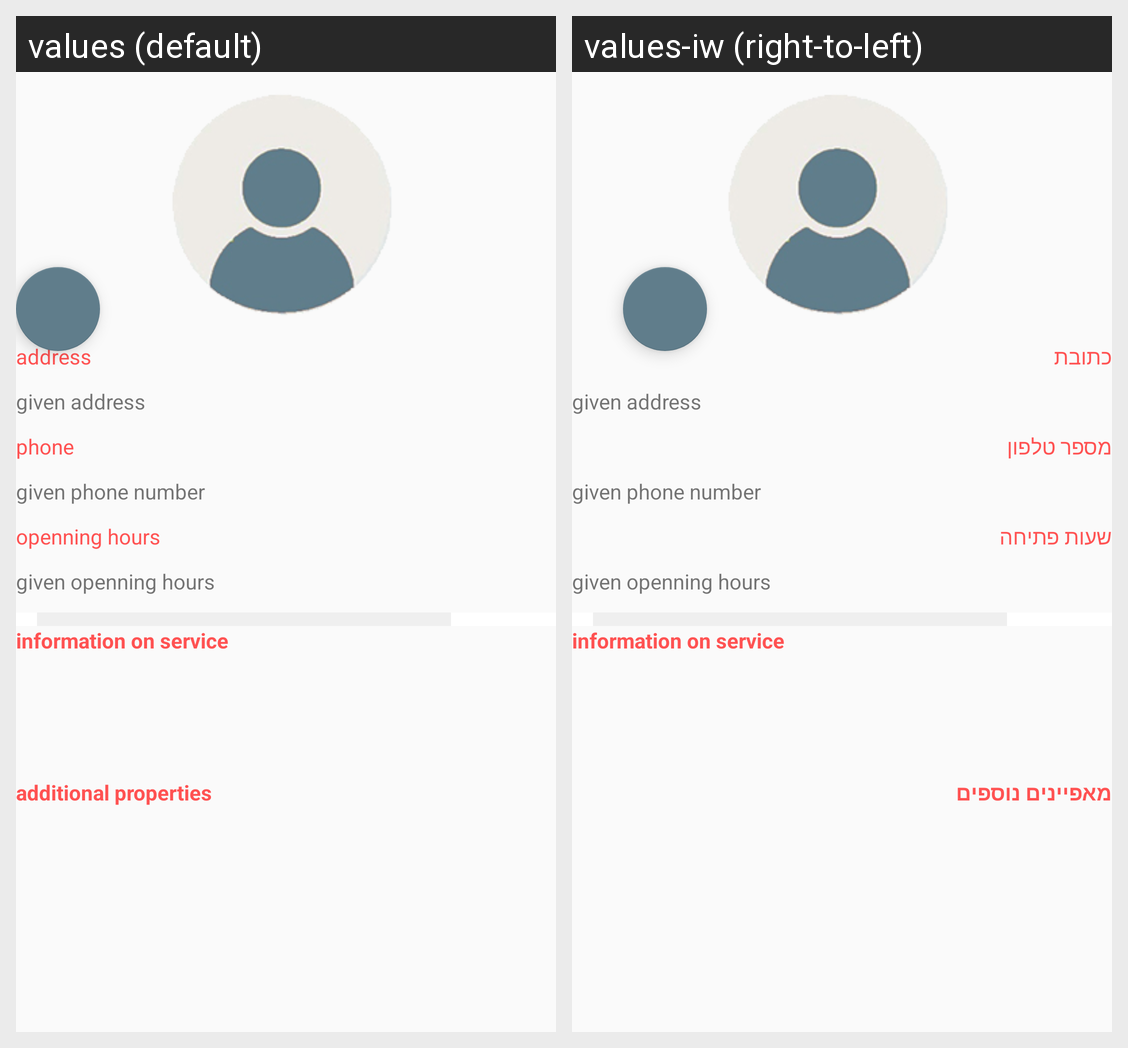

Locale-by-locale string values for the Android screen shown in this grid:
Android screen res/layout/all_info.xml rendered under 2 locales, left to right: values (default), values-iw (right-to-left). Device: Nexus 5 (rendered at 1080×1920; each locale shown at half size, 540×960, under a caption strip naming it); theme MyMaterialTheme.
Strings drawn on this screen, with the default value and each locale's value (text and hints the layout hard-codes, and strings that could not be matched under every locale, appear in the picture but are not listed):

address
  values: address
  values-iw: כתובת

phone_number
  values: phone
  values-iw: מספר טלפון

open_hours
  values: openning hours
  values-iw: שעות פתיחה

additional_properties
  values: additional properties
  values-iw: מאפיינים נוספים
